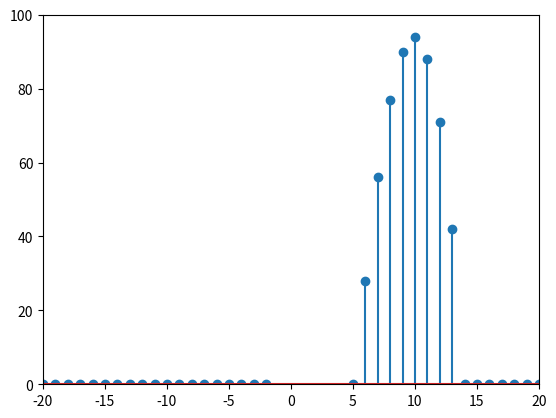

Write the Python code that produced this figure.
import numpy as np
from scipy import signal
import matplotlib.pyplot as plt

n0 = 0
x = 0

n = np.arange(-10, 11, 1)
x = (n-n0) >= 0
x1 = (n-n0) >= 7
xf= x^x1
xf = (n+1)*xf

n = np.arange(-10, 11, 1)
h = (n-n0) >= -1
h1 = (n-n0) >= 8
hf= h^h1
hf = (n-1)*hf

nf = np.arange(-20, 21, 1)
j = signal.convolve(xf,hf)

plt.stem(nf, j)
plt.axis([-20, 20, 0, 100])
plt.show()